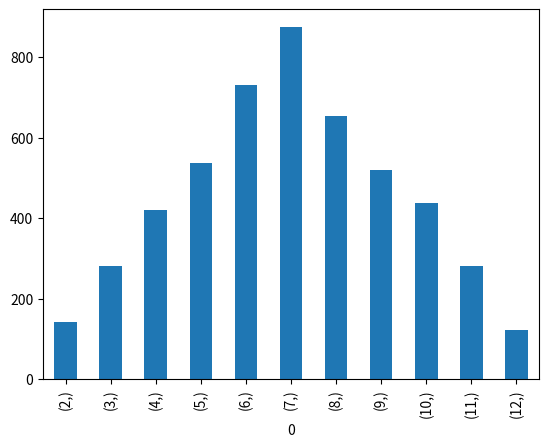

This figure's Python source: (Note: this script raises an exception after producing the figure.)
import pandas as pd
import matplotlib.pyplot as plt

die = pd.DataFrame([1, 2, 3, 4, 5, 6])
dice_sum = die.sample(2, replace=True).sum().loc[0]

print(dice_sum)

trial = 5000
results = [die.sample(2, replace=True).sum().loc[0] for i in range(trial)]
print(results)

freq = pd.DataFrame(results).value_counts()
sorted_freq = freq.sort_index()
relative_frequency = sorted_freq/sorted_freq.sum()
print(sorted_freq)
print(relative_frequency)

sorted_freq.plot(kind='bar')
plt.savefig('images/random_variables.png')

relative_frequency.plot(kind='bar')
plt.savefig('images/random_variables_relative_freq.png')
